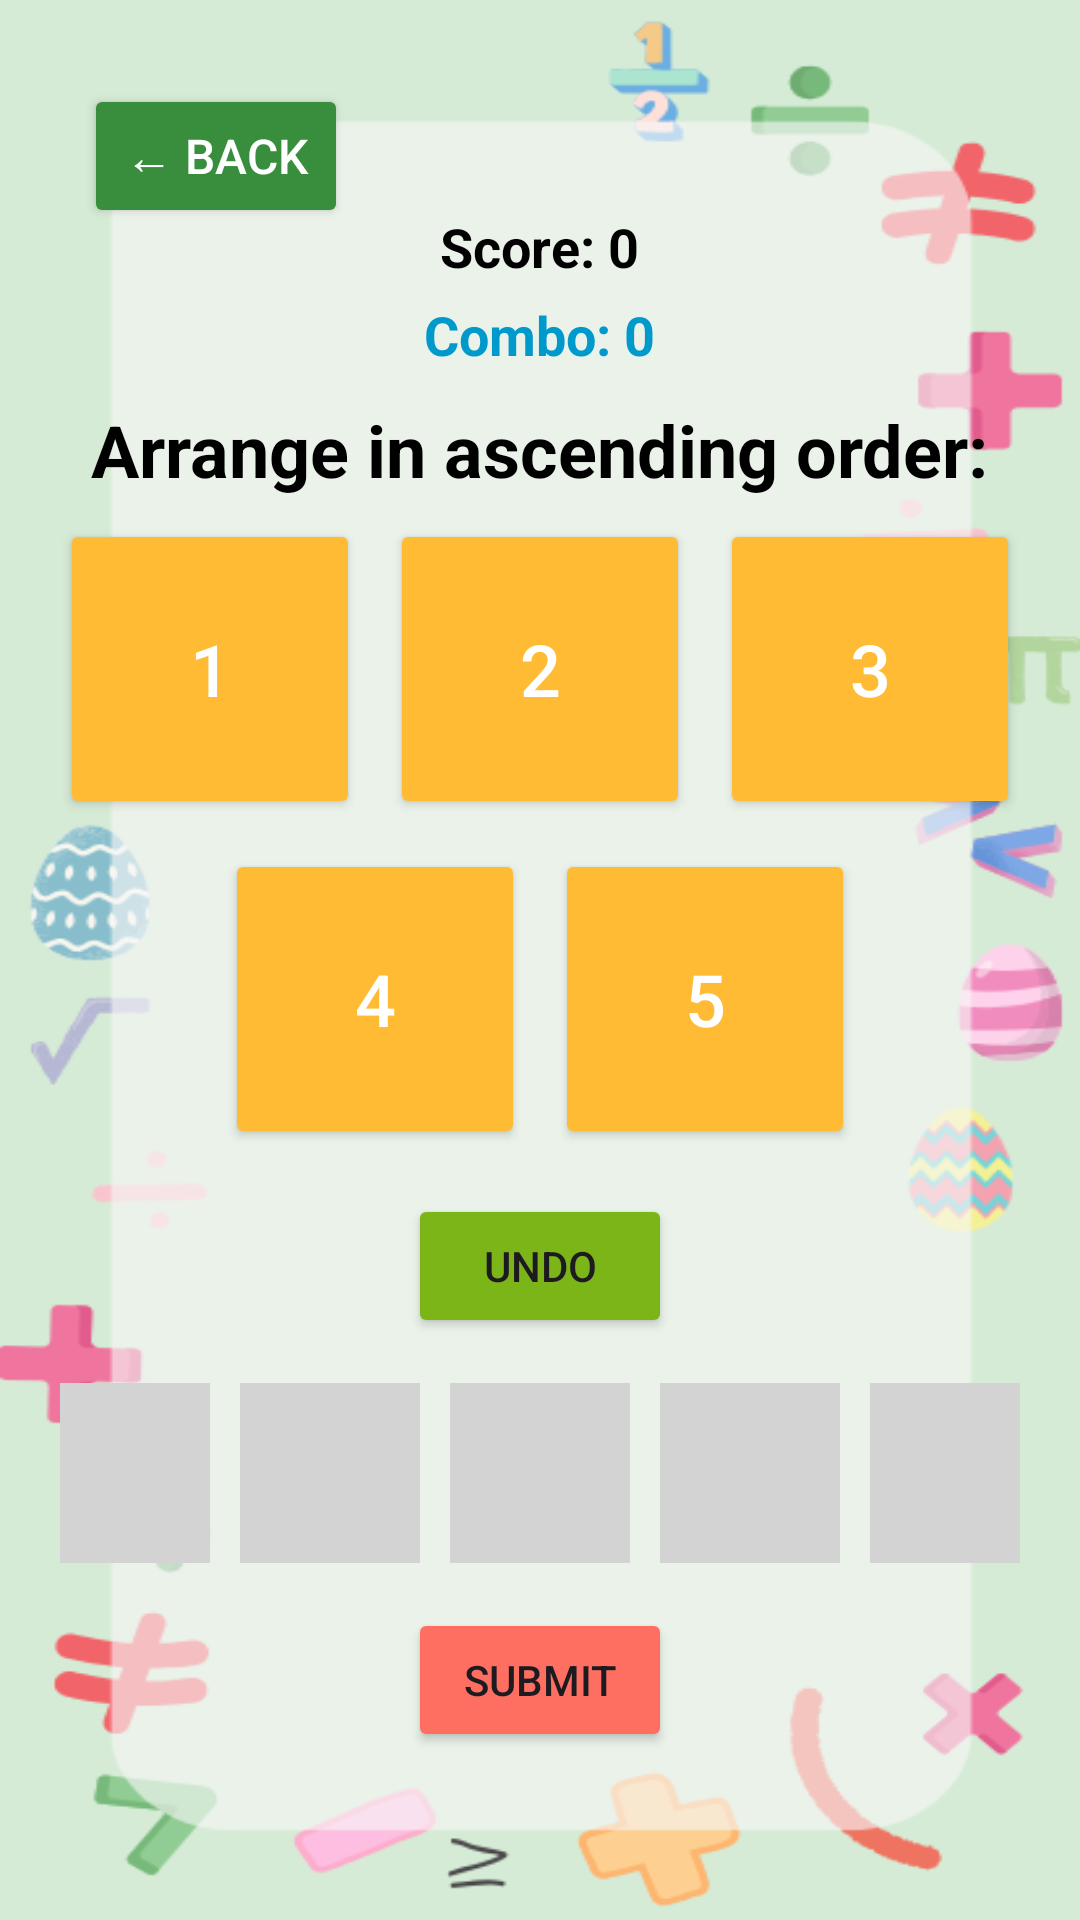

Reconstruct the res/layout file that produces this screen, plus the resources it refers to.
<!-- AndroidManifest.xml: application theme Theme.DinoMath -->
<!-- res/layout/order_game_activity.xml -->
<?xml version="1.0" encoding="utf-8"?>
<RelativeLayout xmlns:android="http://schemas.android.com/apk/res/android"
    xmlns:app="http://schemas.android.com/apk/res-auto"
    android:layout_width="match_parent"
    android:layout_height="match_parent"
    android:padding="20dp"
    android:background="@drawable/dino_background2">

    <Button
        android:id="@+id/exitBtn"
        android:layout_width="wrap_content"
        android:layout_height="wrap_content"
        android:layout_alignParentStart="true"
        android:layout_alignParentTop="true"
        android:layout_marginStart="8dp"
        android:layout_marginTop="8dp"
        android:layout_marginEnd="8dp"
        android:layout_marginBottom="8dp"
        android:backgroundTint="@color/colorPrimaryDark"
        android:padding="10dp"
        android:text="← Back"
        android:textColor="@android:color/white"
        android:textSize="16sp" />



    <TextView
        android:id="@+id/score"
        android:layout_width="wrap_content"
        android:layout_height="wrap_content"
        android:layout_centerHorizontal="true"
        android:layout_marginTop="50dp"
        android:text="Score: 0"
        android:textColor="@android:color/black"
        android:textSize="18sp"
        android:textStyle="bold" />

    <TextView
        android:id="@+id/combo"
        android:layout_width="wrap_content"
        android:layout_height="wrap_content"
        android:text="Combo: 0"
        android:textSize="18sp"
        android:textStyle="bold"
        android:textColor="@android:color/holo_blue_dark"
        android:layout_below="@id/score"
        android:layout_centerHorizontal="true"
        android:layout_marginTop="5dp"/>


    <TextView
        android:id="@+id/question"
        android:layout_width="wrap_content"
        android:layout_height="wrap_content"
        android:layout_below="@id/combo"
        android:layout_centerHorizontal="true"
        android:layout_marginTop="10dp"
        android:text="Arrange in ascending order:"
        android:textColor="@android:color/black"
        android:textSize="24sp"
        android:textStyle="bold" />

    <LinearLayout
        android:layout_width="380dp"
        android:layout_height="491dp"
        android:layout_centerHorizontal="true"
        android:layout_marginTop="148dp"
        android:gravity="center"
        android:orientation="vertical">


        <LinearLayout
            android:layout_width="wrap_content"
            android:layout_height="wrap_content"
            android:gravity="center"
            android:orientation="horizontal">

            <Button
                android:id="@+id/num1"
                style="@style/NumberBlock"
                android:layout_margin="5dp"
                android:text="1" />

            <Button
                android:id="@+id/num2"
                style="@style/NumberBlock"
                android:layout_margin="5dp"
                android:text="2" />

            <Button
                android:id="@+id/num3"
                style="@style/NumberBlock"
                android:layout_margin="5dp"
                android:text="3" />

        </LinearLayout>

        <LinearLayout
            android:layout_width="wrap_content"
            android:layout_height="wrap_content"
            android:gravity="center"
            android:orientation="horizontal">

            <Button
                android:id="@+id/num4"
                style="@style/NumberBlock"
                android:layout_margin="5dp"
                android:text="4" />

            <Button
                android:id="@+id/num5"
                style="@style/NumberBlock"
                android:layout_margin="5dp"
                android:text="5" />

        </LinearLayout>

        <Button
            android:id="@+id/undoBtn"
            android:layout_width="wrap_content"
            android:layout_height="wrap_content"
            android:layout_marginTop="10dp"
            android:backgroundTint="@color/dino_leaf_green"
            android:text="Undo"
            app:icon="@android:drawable/ic_input_delete" />


        <LinearLayout
            android:layout_width="wrap_content"
            android:layout_height="wrap_content"
            android:layout_marginTop="10dp"
            android:gravity="center"
            android:orientation="horizontal">

            <TextView
                android:id="@+id/answerBox1"
                style="@style/AnswerBox"
                android:text="" />

            <TextView
                android:id="@+id/answerBox2"
                style="@style/AnswerBox"
                android:text="" />

            <TextView
                android:id="@+id/answerBox3"
                style="@style/AnswerBox"
                android:text="" />

            <TextView
                android:id="@+id/answerBox4"
                style="@style/AnswerBox"
                android:text="" />

            <TextView
                android:id="@+id/answerBox5"
                style="@style/AnswerBox"
                android:text="" />

        </LinearLayout>

        <Button
            android:id="@+id/submitBtn"
            android:layout_width="wrap_content"
            android:layout_height="wrap_content"
            android:layout_marginTop="10dp"
            android:backgroundTint="@color/coral_orange"
            android:text="Submit" />

        <TextView
            android:id="@+id/feedback"
            android:layout_width="294dp"
            android:layout_height="wrap_content"
            android:layout_marginTop="10dp"
            android:text=""
            android:textColor="@android:color/black"
            android:textSize="20sp"
            android:textStyle="bold" />

    </LinearLayout>


</RelativeLayout>
<!-- resources referenced by this layout -->
<resources>
  <color name="colorPrimaryDark">#388E3C</color>
  <color name="coral_orange">#FF6F61</color>
  <color name="dino_leaf_green">#7CB518</color>
  <!-- drawable dino_background2: png bitmap (drawable, 41980 bytes) -->
  <style name="AnswerBox">
          <item name="android:layout_width">60dp</item>
          <item name="android:layout_height">60dp</item>
          <item name="android:layout_margin">5dp</item>
          <item name="android:background">@android:color/white</item>
          <item name="android:gravity">center</item>
          <item name="android:textSize">20sp</item>
          <item name="android:textColor">#000000</item>
          <item name="android:backgroundTint">#D3D3D3</item>
      </style>
  <style name="NumberBlock">
          <item name="android:layout_width">100dp</item>
          <item name="android:layout_height">100dp</item>
          <item name="android:textSize">24sp</item>
          <item name="android:textColor">@android:color/white</item>
          <item name="android:backgroundTint">@android:color/holo_orange_light</item>
      </style>
  <style name="Theme.DinoMath" parent="Base.Theme.DinoMath" />
  <style name="Base.Theme.DinoMath" parent="Theme.Material3.DayNight.NoActionBar">
  
      </style>
</resources>
